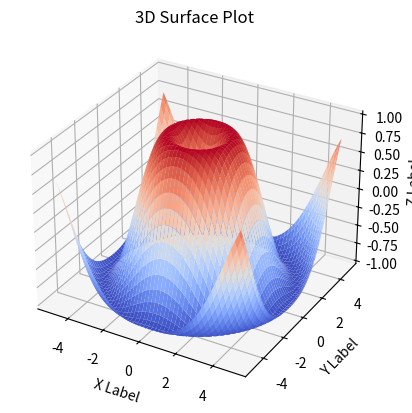

Recreate this plot in Python. (Note: this script raises an exception after producing the figure.)
### 以下是一個繪製3D建模的Python程式碼範例，使用了matplotlib的mplot3d工具包來實現
# 這個程式碼會創建一個3D坐標系，然後繪製出一個三維的曲面圖。
# 如果想繪製其他的3D建模，可以根據需要修改數據點的生成方式和繪圖函數。

import numpy as np
import matplotlib.pyplot as plt
from mpl_toolkits.mplot3d import Axes3D

# 創建3D坐標軸
fig = plt.figure()
ax = fig.add_subplot(111, projection='3d')

# 創建數據點
x = np.linspace(-5, 5, 100)
y = np.linspace(-5, 5, 100)
X, Y = np.meshgrid(x, y)
Z = np.sin(np.sqrt(X ** 2 + Y ** 2))

# 繪製3D曲面
ax.plot_surface(X, Y, Z, cmap='coolwarm')

# 設置坐標軸標籤和標題
ax.set_xlabel('X Label')
ax.set_ylabel('Y Label')
ax.set_zlabel('Z Label')
ax.set_title('3D Surface Plot')

# 顯示圖形
plt.show()


# 以下是一個簡單的示範程式碼，使用了Python的Blender庫來建立一個基本的人體3D模型：
# 這個程式碼會建立一個包含基本人體形狀的3D模型，並使用Blender庫中的一些內建函數和方法來設置材質和視圖。
# 請注意，Blender是一個功能強大的3D建模軟體，
# 如果您需要進一步自訂和完善模型，建議您先學習Blender的基本操作和技巧。

import bpy
from math import pi

# 新建一個網格物件和一個物體
mesh = bpy.data.meshes.new('HumanMesh')
obj = bpy.data.objects.new('Human', mesh)

# 將物體添加到場景中
scene = bpy.context.scene
scene.objects.link(obj)
scene.objects.active = obj
obj.select = True

# 定義頂點和面
verts = [(1,1,1), (1,1,-1), (1,-1,-1), (1,-1,1),
         (-1,1,1), (-1,1,-1), (-1,-1,-1), (-1,-1,1),
         (0,2,0), (0,-2,0), (2,0,0), (-2,0,0), (0,0,2), (0,0,-2)]
faces = [(0,1,2,3), (4,7,6,5), (0,4,5,1), (1,5,6,2), (2,6,7,3), (4,0,3,7), 
         (8,0,1), (9,4,0), (10,1,2), (11,4,5), (12,2,3), (13,7,3)]

# 建立網格
mesh.from_pydata(verts, [], faces)

# 設定材質
mat = bpy.data.materials.new(name='Skin')
mat.diffuse_color = (0.8, 0.6, 0.5)
obj.data.materials.append(mat)

# 設定預設視圖
bpy.ops.object.mode_set(mode='EDIT')
bpy.ops.mesh.select_all(action='SELECT')
bpy.ops.mesh.subdivide(number_cuts=3, smoothness=0.5)
bpy.ops.object.mode_set(mode='OBJECT')
obj.rotation_euler = (pi/2,0,0)
